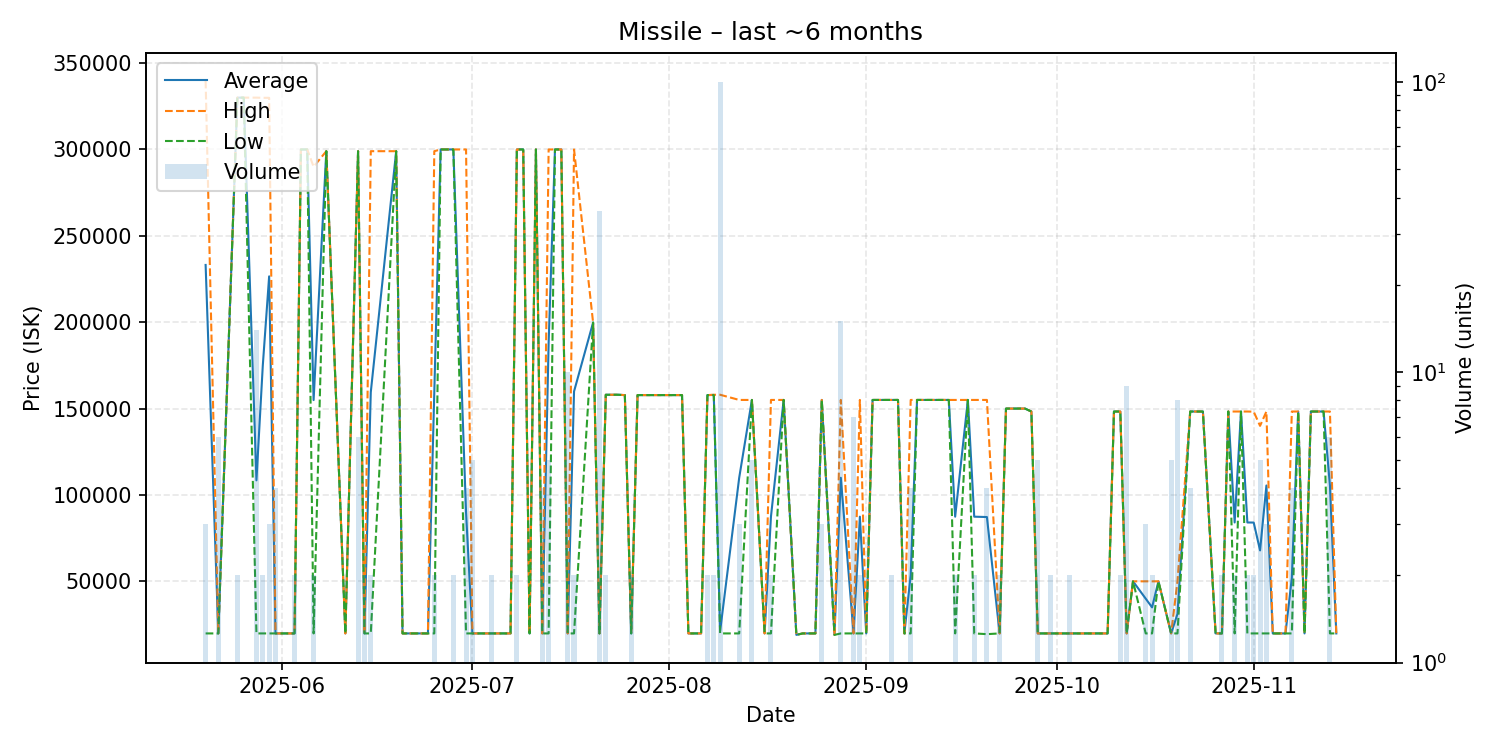

Data behind this chart, as committed beside it:
date, average, highest, lowest, order_count, volume
2025-05-20, 233147, 339800, 19840, 3, 3
2025-05-22, 19840, 19840, 19840, 4, 6
2025-05-25, 330000, 330000, 330000, 2, 2
2025-05-26, 330000, 330000, 330000, 1, 1
2025-05-28, 108457, 330000, 19840, 12, 14
2025-05-29, 174870, 329900, 19840, 2, 2
2025-05-30, 226547, 329900, 19840, 3, 3
2025-05-31, 19840, 19840, 19840, 1, 4
2025-06-03, 19840, 19840, 19840, 2, 2
2025-06-04, 300000, 300000, 300000, 1, 1
2025-06-05, 300000, 300000, 300000, 1, 1
2025-06-06, 154920, 290000, 19840, 2, 2
2025-06-08, 299000, 299000, 299000, 1, 1
2025-06-11, 19840, 19840, 19840, 1, 1
2025-06-13, 299000, 299000, 299000, 2, 6
2025-06-14, 19840, 19840, 19840, 2, 2
2025-06-15, 159420, 299000, 19840, 2, 2
2025-06-19, 299000, 299000, 299000, 1, 1
2025-06-20, 19840, 19840, 19840, 1, 1
2025-06-22, 19840, 19840, 19840, 1, 1
2025-06-23, 19840, 19840, 19840, 1, 1
2025-06-24, 19840, 19840, 19840, 1, 1
2025-06-25, 159420, 299000, 19840, 2, 2
2025-06-26, 300000, 300000, 300000, 1, 1
2025-06-28, 300000, 300000, 300000, 2, 2
2025-06-30, 89880, 300000, 19840, 4, 4
2025-07-01, 19840, 19840, 19840, 2, 5
2025-07-04, 19840, 19840, 19840, 2, 2
2025-07-06, 19840, 19840, 19840, 1, 1
2025-07-07, 19840, 19840, 19840, 1, 1
2025-07-08, 300000, 300000, 300000, 2, 2
2025-07-09, 300000, 300000, 300000, 1, 1
2025-07-10, 19840, 19840, 19840, 1, 1
2025-07-11, 300000, 300000, 300000, 1, 1
2025-07-12, 19840, 19840, 19840, 1, 4
2025-07-13, 187936, 300000, 19840, 5, 5
2025-07-14, 300000, 300000, 300000, 1, 1
2025-07-15, 300000, 300000, 300000, 1, 1
2025-07-16, 19840, 19840, 19840, 2, 10
2025-07-17, 159920, 300000, 19840, 2, 2
2025-07-20, 199800, 199800, 199800, 1, 1
2025-07-21, 19840, 19840, 19840, 4, 36
2025-07-22, 158000, 158000, 158000, 2, 2
2025-07-24, 158000, 158000, 158000, 1, 1
2025-07-25, 157800, 157800, 157800, 1, 1
2025-07-26, 19840, 19840, 19840, 2, 2
2025-07-27, 157800, 157800, 157800, 1, 1
2025-07-31, 157800, 157800, 157800, 1, 1
2025-08-03, 157800, 157800, 157800, 1, 1
2025-08-04, 19840, 19840, 19840, 1, 1
2025-08-06, 19840, 19840, 19840, 1, 1
2025-08-07, 157800, 157800, 157800, 2, 2
2025-08-08, 157900, 158000, 157800, 2, 2
2025-08-09, 21222, 158000, 19840, 12, 100
2025-08-12, 109947, 155000, 19840, 3, 3
2025-08-14, 155000, 155000, 155000, 1, 5
2025-08-16, 19840, 19840, 19840, 1, 1
2025-08-17, 87420, 155000, 19840, 2, 2
2025-08-19, 155000, 155000, 155000, 1, 1
2025-08-21, 19000, 19000, 19000, 1, 1
... 58 more rows
